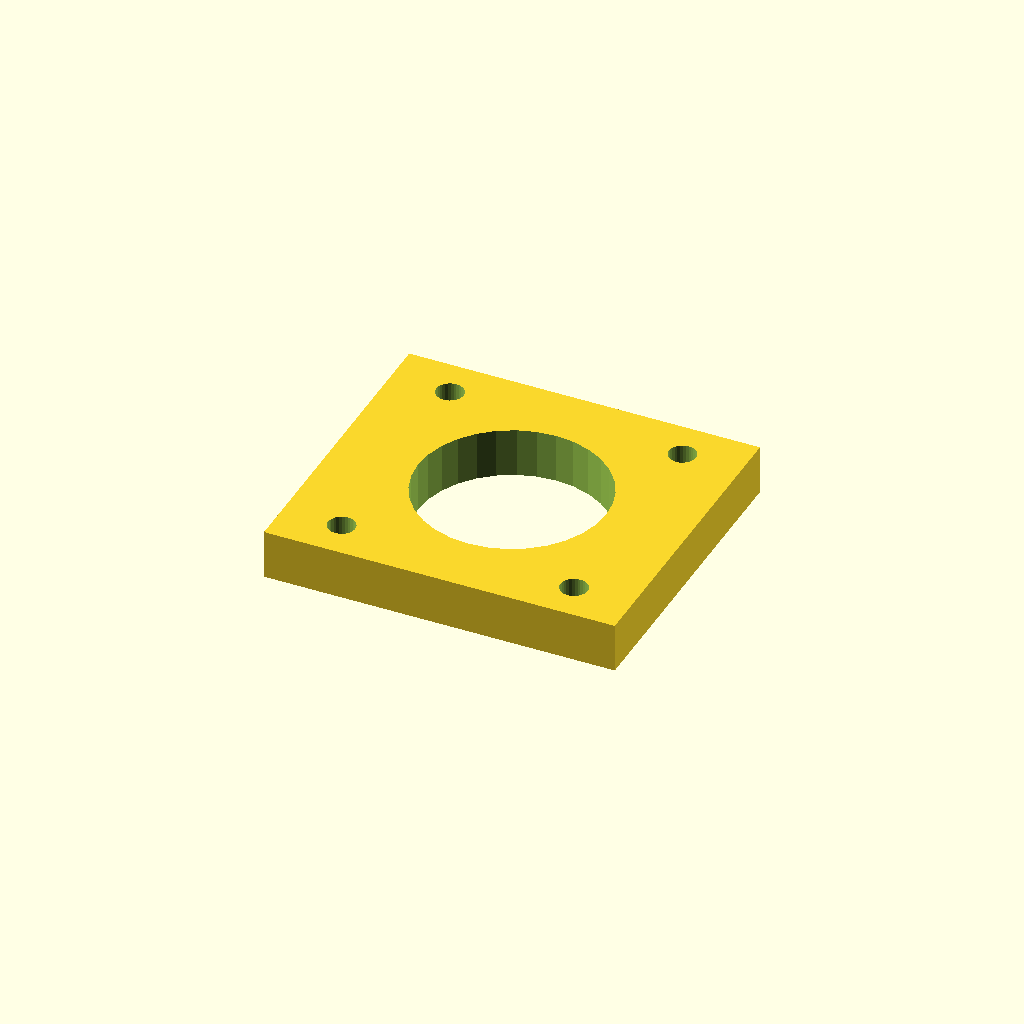
Cell 1: the model at its default parameters.
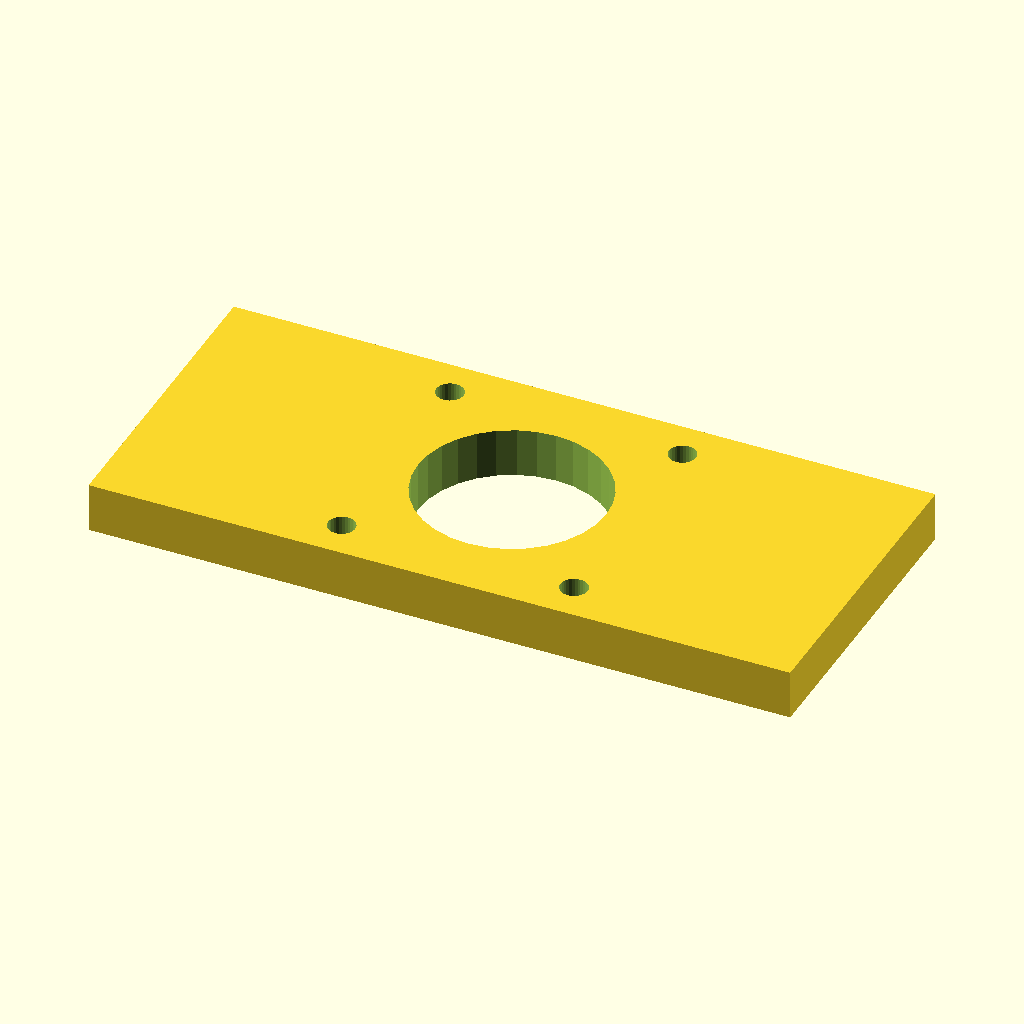
Cell 2: the same model with mount_w = 142.28.
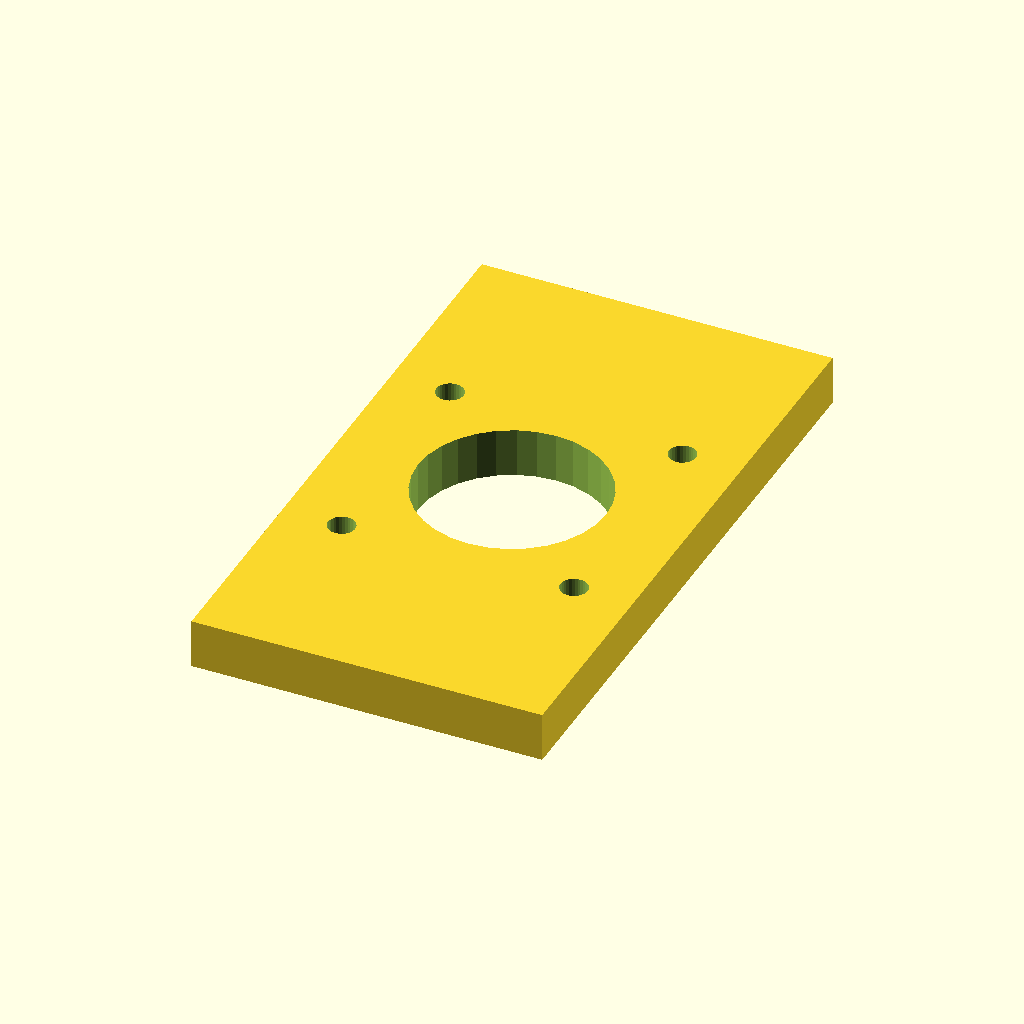
Cell 3 — mount_d set to 126.28, the other parameters unchanged.
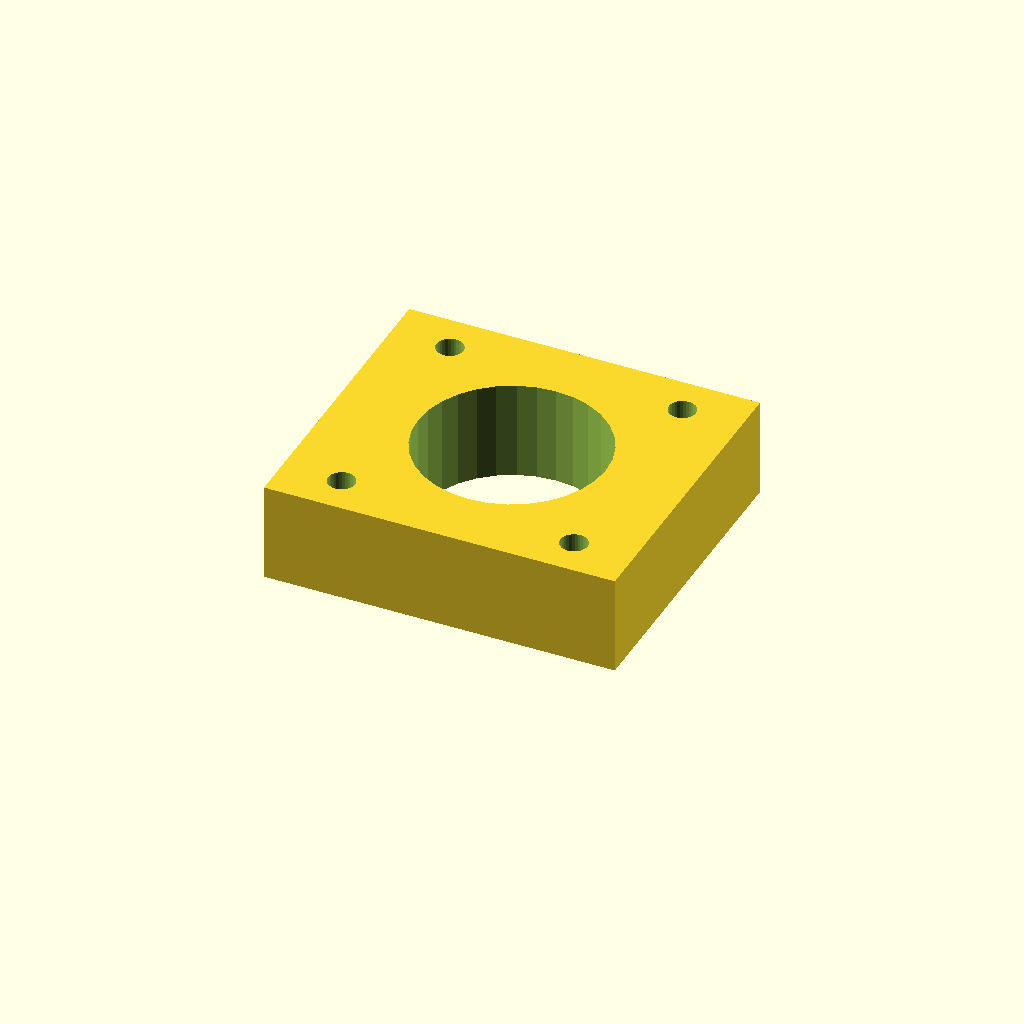
Cell 4 — mat_t set to 20, the other parameters unchanged.
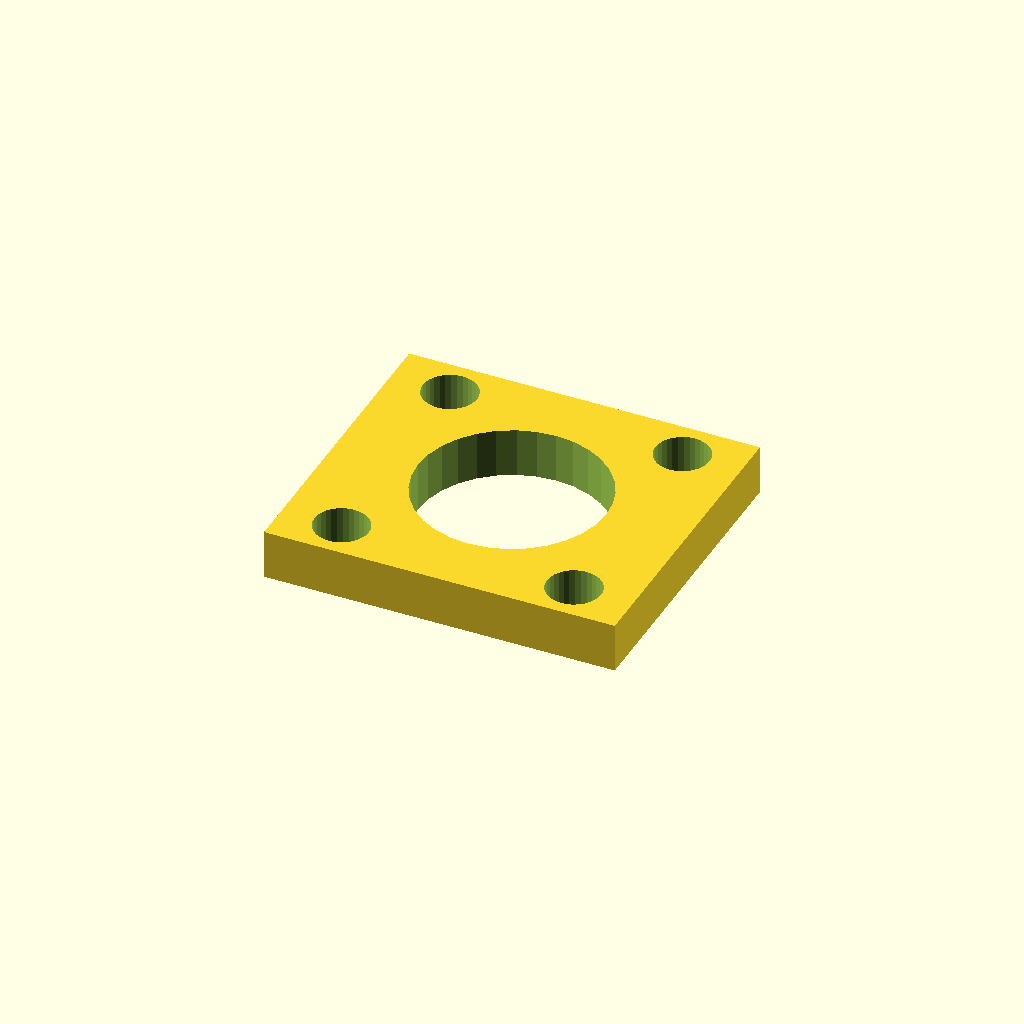
Cell 5 — motor_d set to 11, the other parameters unchanged.
One fixed orthographic camera (rotation 55°, 0°, 25°; colour scheme Cornfield) for every cell.
The OpenSCAD source (optional_data/gen2/motormounts/part_0047.scad):
$fn = 32;

// ----------------------------------------------------------------------
// Motor mount plate: NEMA23, 71.14 x 63.14 x 10 mm
// ----------------------------------------------------------------------

// --- parameters (mm) ---
mount_w = 71.14;          // plate length, X
mount_d = 63.14;          // plate width, Y
mat_t = 10;               // plate thickness
motor_pitch = 47.14;      // NEMA23 bolt spacing
motor_d = 5.5;            // NEMA23 screw clearance
center_bore = 38.1;       // pilot boss bore

module plate() {
  translate([-mount_w / 2, -mount_d / 2, 0]) cube([mount_w, mount_d, mat_t]);
}

module motor_holes() {
  for (sx = [-1, 1]) for (sy = [-1, 1])
    translate([sx * motor_pitch / 2, sy * motor_pitch / 2, -1])
      cylinder(h = mat_t + 2, d = motor_d);
}

difference() {
  union() {
    plate();
  }
  motor_holes();
  translate([0, 0, -1]) cylinder(h = mat_t + 2, d = center_bore);
}
Parameter table extracted from the source (name, type, default, range or options):
mount_w: number, default 71.14
mount_d: number, default 63.14
mat_t: number, default 10
motor_pitch: number, default 47.14
motor_d: number, default 5.5
center_bore: number, default 38.1
